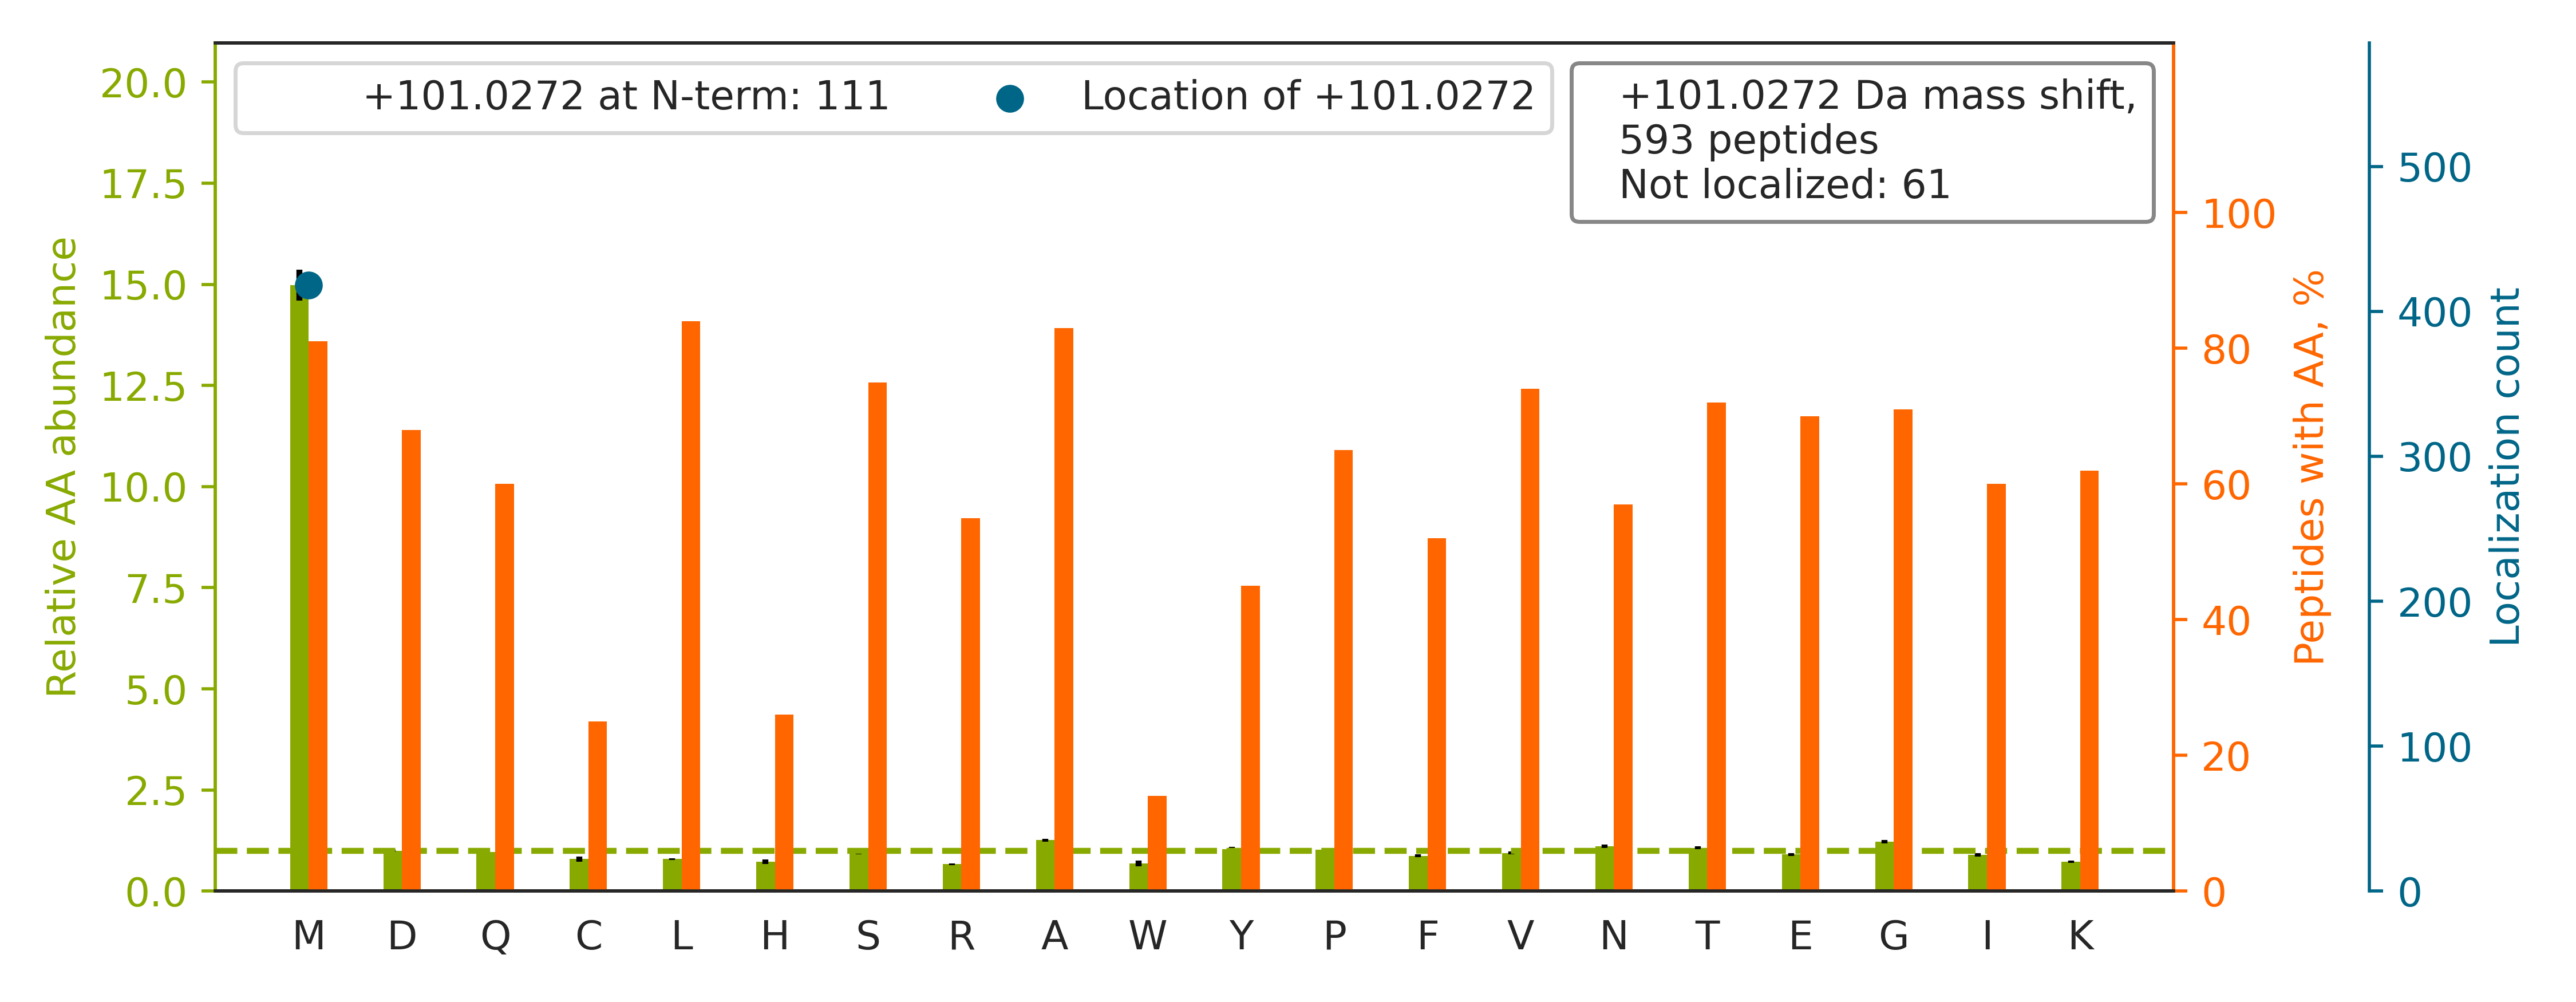

The file beside this chart, header and first rows:
top isoform	localization score	spectrum
R.NM[+101]GGPYGGGNYGPGGSGGSGGYGGR.S	1.0	67CPTAC_COprospective_W_VU_20160324_16CO…
K.NM[+101]DPLNDNVTSLLNASSDKFVADLWK.D	1.0	53CPTAC_COprospective_W_VU_20160226_11CO…
-.M[+101]EDLDQSPLVSSSDSPPRPQPAFK.Y	1.0	65CPTAC_COprospective_W_VU_20160322_05CO…
K.SHCIAEVENDEM[+101]PADLPSLAADFVESK.D	1.0	51CPTAC_COprospective_W_VU_20160215_16CO…
-.M[+101]EDSASASLSSAAATGTSTSTPAAPTAR.K	1.0	86CPTAC_COprospective_W_VU_20160628_11CO…
K.M[+101]SASDPNSSIFLTDTAK.Q	1.0	39CPTAC_COprospective_W_VU_20150909_09CO…
-.AAAAAVEAAAPMGALWGLVHDFVVGQQEGPADQVAADV…		28CPTAC_COprospective_W_VU_20150810_05CO…
-.M[+101]NPAAEAEFNILLATDSYK.V	1.0	32CPTAC_COprospective_W_VU_20150818_20CO…
R.FSTM[+101]PFLYCNPGDVCYYASR.N	1.0	58CPTAC_COprospective_W_VU_20160318_11CO…
K.M[+101]SVQPTVSLGGFEITPPVVLR.L	1.0	38CPTAC_COprospective_W_VU_20150904_11CO…
K.LCM[+101]GSGLNLCEPNNKEGYYGYTGAFR.C	1.0	37CPTAC_COprospective_W_VU_20150904_16CO…
R.TTGIVM[+101]DSGDGVTHTVPIYEGYALPHAILR.L	1.0	54CPTAC_COprospective_W_VU_20160226_01CO…
K.GIVDQSQQAYQEAFEISKK.E		92CPTAC_COprospective_W_VU_20160728_11CO…
R.VSCLGVTADGM[+101]AVATGSWDSFLK.I	1.0	35CPTAC_COprospective_W_VU_20150901_16CO…
-.AEPSAATQSHSISSSSFGAEPSAPGGGGSPGACPALGT…		65CPTAC_COprospective_W_VU_20160322_05CO…
K.SGDAAIVDMVPGKPMCVESFSDYPPLGR.F		43CPTAC_COprospective_W_VU_20151130_01CO…
R.QM[+101]QLENVSVALEFLDRESIK.L	1.0	69CPTAC_COprospective_W_VU_20160407_22CO…
K.IQDVGLVPMGGVMSGAVPAAAAQEAVEEDIPIAK.E		49CPTAC_COprospective_W_VU_20151222_11CO…
R.GPAIGIDLGTTYSCVGVFQHGK.V		53CPTAC_COprospective_W_VU_20160226_11CO…
-.MMCGAPSATQPATAETQHIADQVR.S		49CPTAC_COprospective_W_VU_20151222_11CO…
R.SLWIGYSFLM[+101]HTAAGAEGGGQSLVSPGSCLED…	1.0	33CPTAC_COprospective_W_VU_20150818_11CO…
K.LCYVALDFENEM[+101]ATAASSSSLEK.S	1.0	59CPTAC_COprospective_W_VU_20160308_13CO…
R.ANQAIQM[+101]ACQSLGEPGCTQAQVLSAATIVAK.…	1.0	50CPTAC_COprospective_W_VU_20151222_05CO…
-.M[+101]WNSGFESYGSSSYGGAGGYTQSPGGFGSPAP…	1.0	35CPTAC_COprospective_W_VU_20150901_16CO…
K.VLGAFSDGLAHLDNLK.G		48CPTAC_COprospective_W_VU_20151209_15CO…
-.M[+101]DSSSSSSAAGLGAVDPQLQHFIEVETQK.Q	1.0	61CPTAC_COprospective_W_VU_20160707_11CO…
K.M[+101]AATFIGNSTAIQELFK.R	1.0	93CPTAC_COprospective_W_VU_20160729_11CO…
K.M[+101]AVTFIGNSTAIQELFK.R	1.0	86CPTAC_COprospective_W_VU_20160628_11CO…
K.ALALGASTVMMGSLLAATTEAPGEYFFSDGIR.L		49CPTAC_COprospective_W_VU_20151222_11CO…
K.M[+101]IATDPDDTHAYNVADFESLSR.I	1.0	77CPTAC_COprospective_W_VU_20160504_11CO…
K.KVADALTNAVAHVDDM[+101]PNALSALSDLHAHK.L	1.0	46CPTAC_COprospective_W_VU_20151209_09CO…
K.LGAGYPM[+101]GPFELLDYVGLDTTK.F	1.0	54CPTAC_COprospective_W_VU_20160226_01CO…
K.NM[+101]DPLNDNVTSLLNASSDK.F	1.0	34CPTAC_COprospective_W_VU_20150824_11CO…
R.M[+101]RPGAYSTGYGGYEEYSGLSDGYGFTTDLFGR…	1.0	38CPTAC_COprospective_W_VU_20150904_11CO…
K.NQAFIEMNTEEAANTMVNYYTSVTPVLR.G		42CPTAC_COprospective_W_VU_20151124_05CO…
K.M[+101]DATANDVPSPYEVR.G	1.0	52CPTAC_COprospective_W_VU_20160223_11CO…
K.QGQYSPM[+101]AIEEQVAVIYAGVR.G	1.0	38CPTAC_COprospective_W_VU_20150904_11CO…
K.VSQM[+101]AQYFEPLTLAAVGAASK.T	1.0	54CPTAC_COprospective_W_VU_20160226_01CO…
R.LGGGM[+101]PGLGQGPPTDAPAVDTAEQVYISSLAL…	1.0	54CPTAC_COprospective_W_VU_20160226_01CO…
-.M[+101]DTEGFGELLQQAEQLAAETEGISELPHVER.…	1.0	53CPTAC_COprospective_W_VU_20160226_11CO…
R.FVM[+101]TAASCFQSQNPGVSTVVLGAYDLR.R	1.0	62CPTAC_COprospective_W_VU_20160311_05CO…
K.GIVDQSQQAYQEAFEISK.K		67CPTAC_COprospective_W_VU_20160324_16CO…
R.CSYQPTM[+101]EGVHTVHVTFAGVPIPR.S	1.0	35CPTAC_COprospective_W_VU_20150901_16CO…
R.NMNCIEMGGNPLENSGFEPGAFDGLK.L		85CPTAC_COprospective_W_VU_20160630_11CO…
-.M[+101]EDYQAAEETAFVVDEVSNIVK.E	1.0	62CPTAC_COprospective_W_VU_20160311_05CO…
R.FM[+101]QTFVLAPEGSVANK.F	1.0	40CPTAC_COprospective_W_VU_20150909_05CO…
K.VDEFPLCGHM[+101]VSDEYEQLSSEALEAAR.I	1.0	49CPTAC_COprospective_W_VU_20151222_11CO…
R.M[+101]ATEVAADALGEEWKGYVVR.I	1.0	65CPTAC_COprospective_W_VU_20160322_05CO…
K.AAVVLCMDVGFTM[+101]SNSIPGIESPFEQAK.K	0.8343	48CPTAC_COprospective_W_VU_20151209_15CO…
R.ALETQMEEMKTQLEELEDELQATEDAK.L		51CPTAC_COprospective_W_VU_20160215_16CO…
K.KPVIAAVNGYAFGGGCELAMMCDIIYAGEK.A		52CPTAC_COprospective_W_VU_20160223_11CO…
R.GPPGESGAAGPTGPIGSR.G		92CPTAC_COprospective_W_VU_20160728_11CO…
K.VTIAQGGVLPNIQAVLLPK.K		27CPTAC_COprospective_W_VU_20150810_22CO…
K.NM[+101]ITGTSQADCAVLIVAAGVGEFEAGISK.N	1.0	26CPTAC_COprospective_W_VU_20150810_05CO…
-.M[+101]QNDAGEFVDLYVPR.K	1.0	37CPTAC_COprospective_W_VU_20150904_16CO…
R.M[+101]ATEVAADALGEEWK.G	1.0	60CPTAC_COprospective_W_VU_20160311_27CO…
K.LCYVALDFEQEM[+101]ATAASSSSLEK.S	1.0	64CPTAC_COprospective_W_VU_20160318_11CO…
K.M[+101]AATFIGNSTAIQELFKR.I	1.0	35CPTAC_COprospective_W_VU_20150901_16CO…
K.HTGPGILSM[+101]ANAGPNTNGSQFFICTAK.T	1.0	03CPTAC_COprospective_W_VU_20150624_05CO…
K.GKNQAFIEMNTEEAANTMVNYYTSVTPVLR.G		32CPTAC_COprospective_W_VU_20150818_20CO…
... 533 more rows
